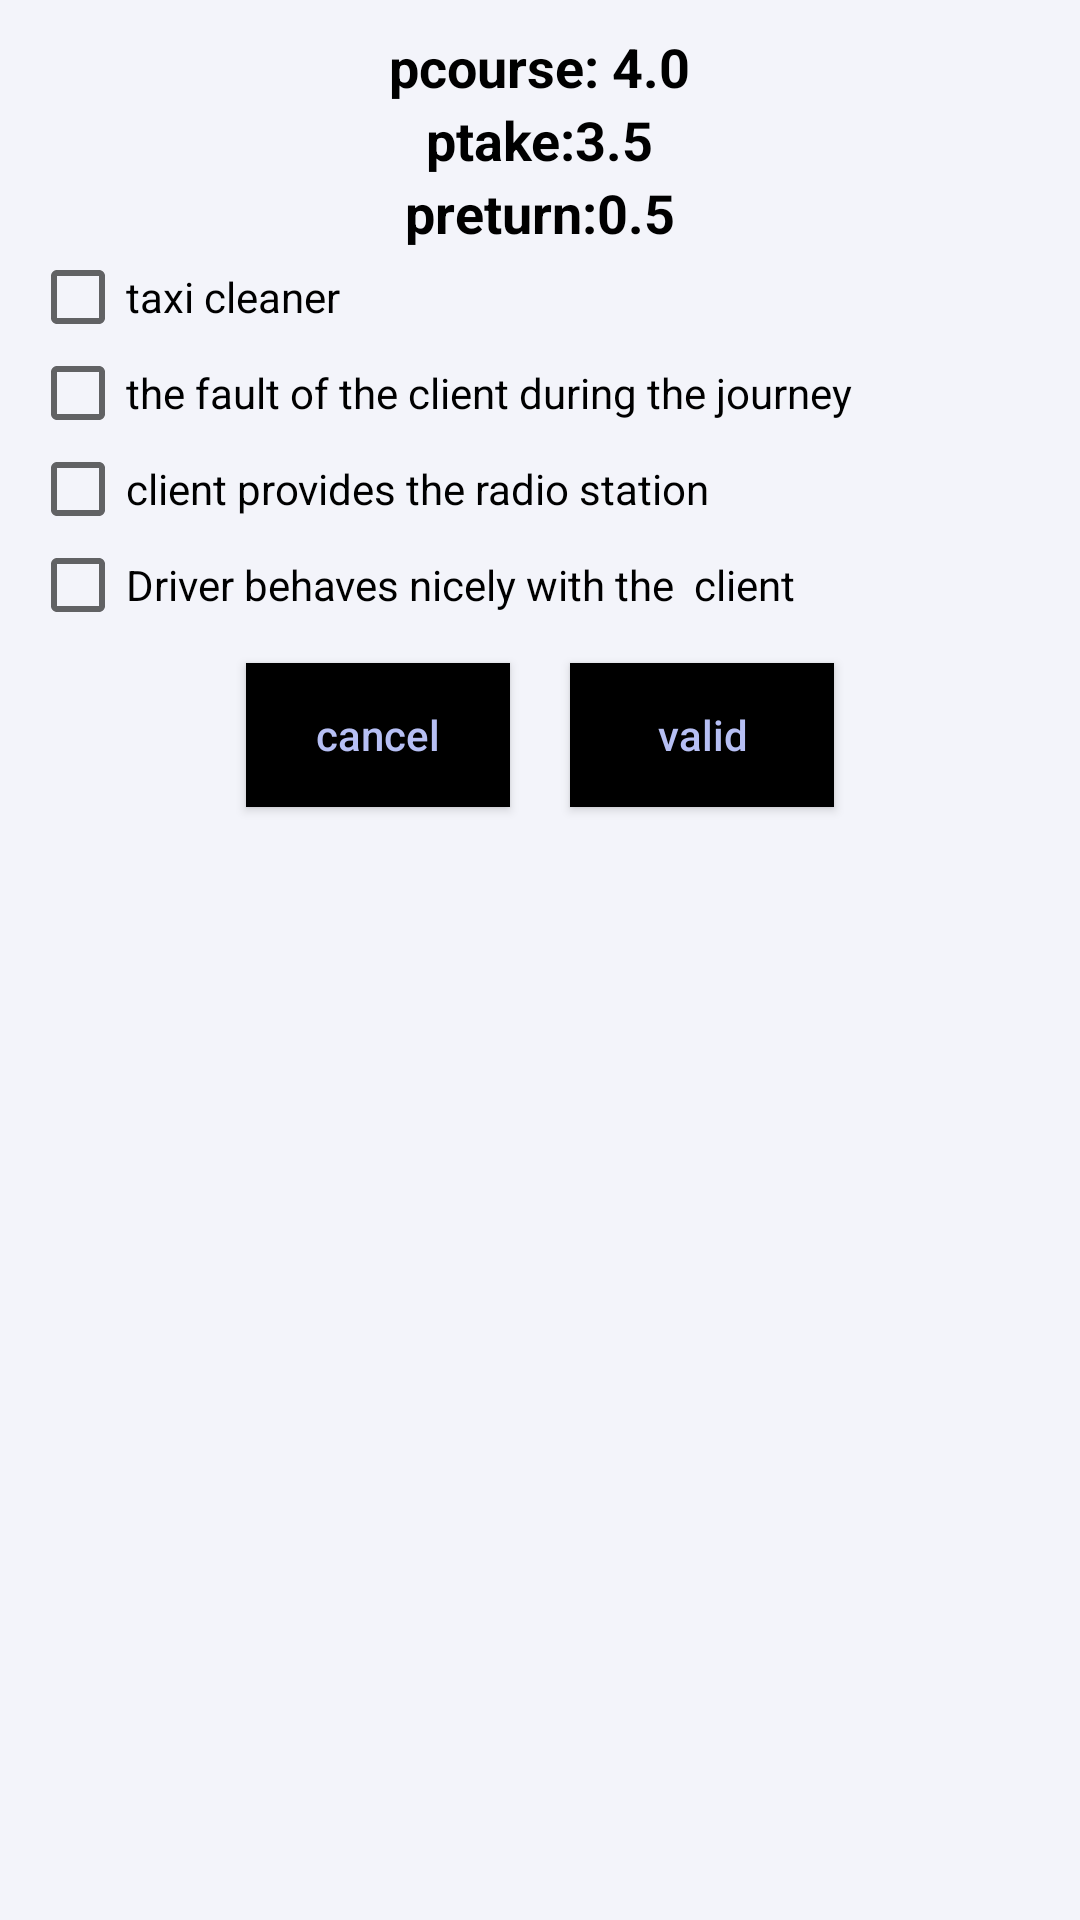

Produce the Android XML layout that renders to this screen, including the resource entries it uses.
<!-- AndroidManifest.xml: application theme Theme.LoginScreen -->
<!-- res/layout/booknow_valid.xml -->
<?xml version="1.0" encoding="utf-8"?>
<ScrollView
    xmlns:android="http://schemas.android.com/apk/res/android"
    android:layout_width="fill_parent"
    android:layout_height="match_parent"
    android:background="#F3F4FA">

    <LinearLayout
        android:layout_width="match_parent"
        android:layout_height="match_parent"
        android:orientation="vertical"
        android:padding="10dp">

        <TextView
            android:id="@+id/priceCourse_txt"
            android:layout_width="wrap_content"
            android:layout_height="wrap_content"
            android:layout_gravity="center_horizontal"
            android:textColor="@color/black"
            android:text="pcourse: 4.0"
            android:textStyle="bold"
            android:textSize="18sp"/>

        <TextView
            android:id="@+id/priceTake_txt"
            android:layout_width="wrap_content"
            android:layout_height="wrap_content"
            android:layout_gravity="center_horizontal"
            android:textColor="@color/black"
            android:text="ptake:3.5"
            android:textStyle="bold"
            android:textSize="18sp"/>

        <TextView
            android:id="@+id/priceReturn_txt"
            android:layout_width="wrap_content"
            android:layout_height="wrap_content"
            android:layout_gravity="center_horizontal"
            android:textColor="@color/black"
            android:text="preturn:0.5"
            android:textStyle="bold"
            android:textSize="18sp"/>


        <CheckBox
            android:id="@+id/checkBox"
            android:layout_width="wrap_content"
            android:layout_height="wrap_content"
            android:layout_weight="1"
            android:text="taxi cleaner" />

        <CheckBox
            android:id="@+id/checkBox1"
            android:layout_width="wrap_content"
            android:layout_height="wrap_content"
            android:layout_weight="1"
            android:text="the fault of the client during the journey" />
        <CheckBox
            android:id="@+id/checkBox2"
            android:layout_width="wrap_content"
            android:layout_height="wrap_content"
            android:layout_weight="1"
            android:text="client provides the radio station" />
        <CheckBox
            android:id="@+id/checkBox3"
            android:layout_width="wrap_content"
            android:layout_height="wrap_content"
            android:layout_weight="1"
            android:text="Driver behaves nicely with the  client " />

        <LinearLayout
            android:layout_width="wrap_content"
            android:layout_height="wrap_content"
            android:layout_gravity="center"
            android:orientation="horizontal">

            <Button
                android:id="@+id/cancel_btn"
                android:layout_width="wrap_content"
                android:layout_height="wrap_content"
                android:layout_margin="10dip"
                android:text="cancel"
                android:textAllCaps="false"
                android:background="@color/black"
                android:textColor="@color/white"/>

            <Button
                android:id="@+id/valid_btn"
                android:layout_width="wrap_content"
                android:layout_height="wrap_content"
                android:layout_margin="10dip"
                android:text="valid"
                android:textAllCaps="false"
                android:background="@color/black"
                android:textColor="@color/white"/>

        </LinearLayout>
    </LinearLayout>

</ScrollView>
<!-- resources referenced by this layout -->
<resources>
  <color name="black">#FF000000</color>
  <color name="white">#B6BFF4</color>
  <style name="Theme.LoginScreen" parent="Theme.AppCompat.Light.NoActionBar">
          
          <item name="colorPrimary">@color/red</item>
          <item name="colorPrimaryVariant">@color/red</item>
          <item name="colorOnPrimary">@color/white</item>
          
          <item name="colorSecondary">@color/red</item>
          <item name="colorSecondaryVariant">@color/red</item>
          <item name="colorOnSecondary">@color/black</item>
          
          <item name="android:statusBarColor">?attr/colorPrimaryVariant</item>
          
      </style>
  <color name="red">#B61F1F</color>
</resources>
